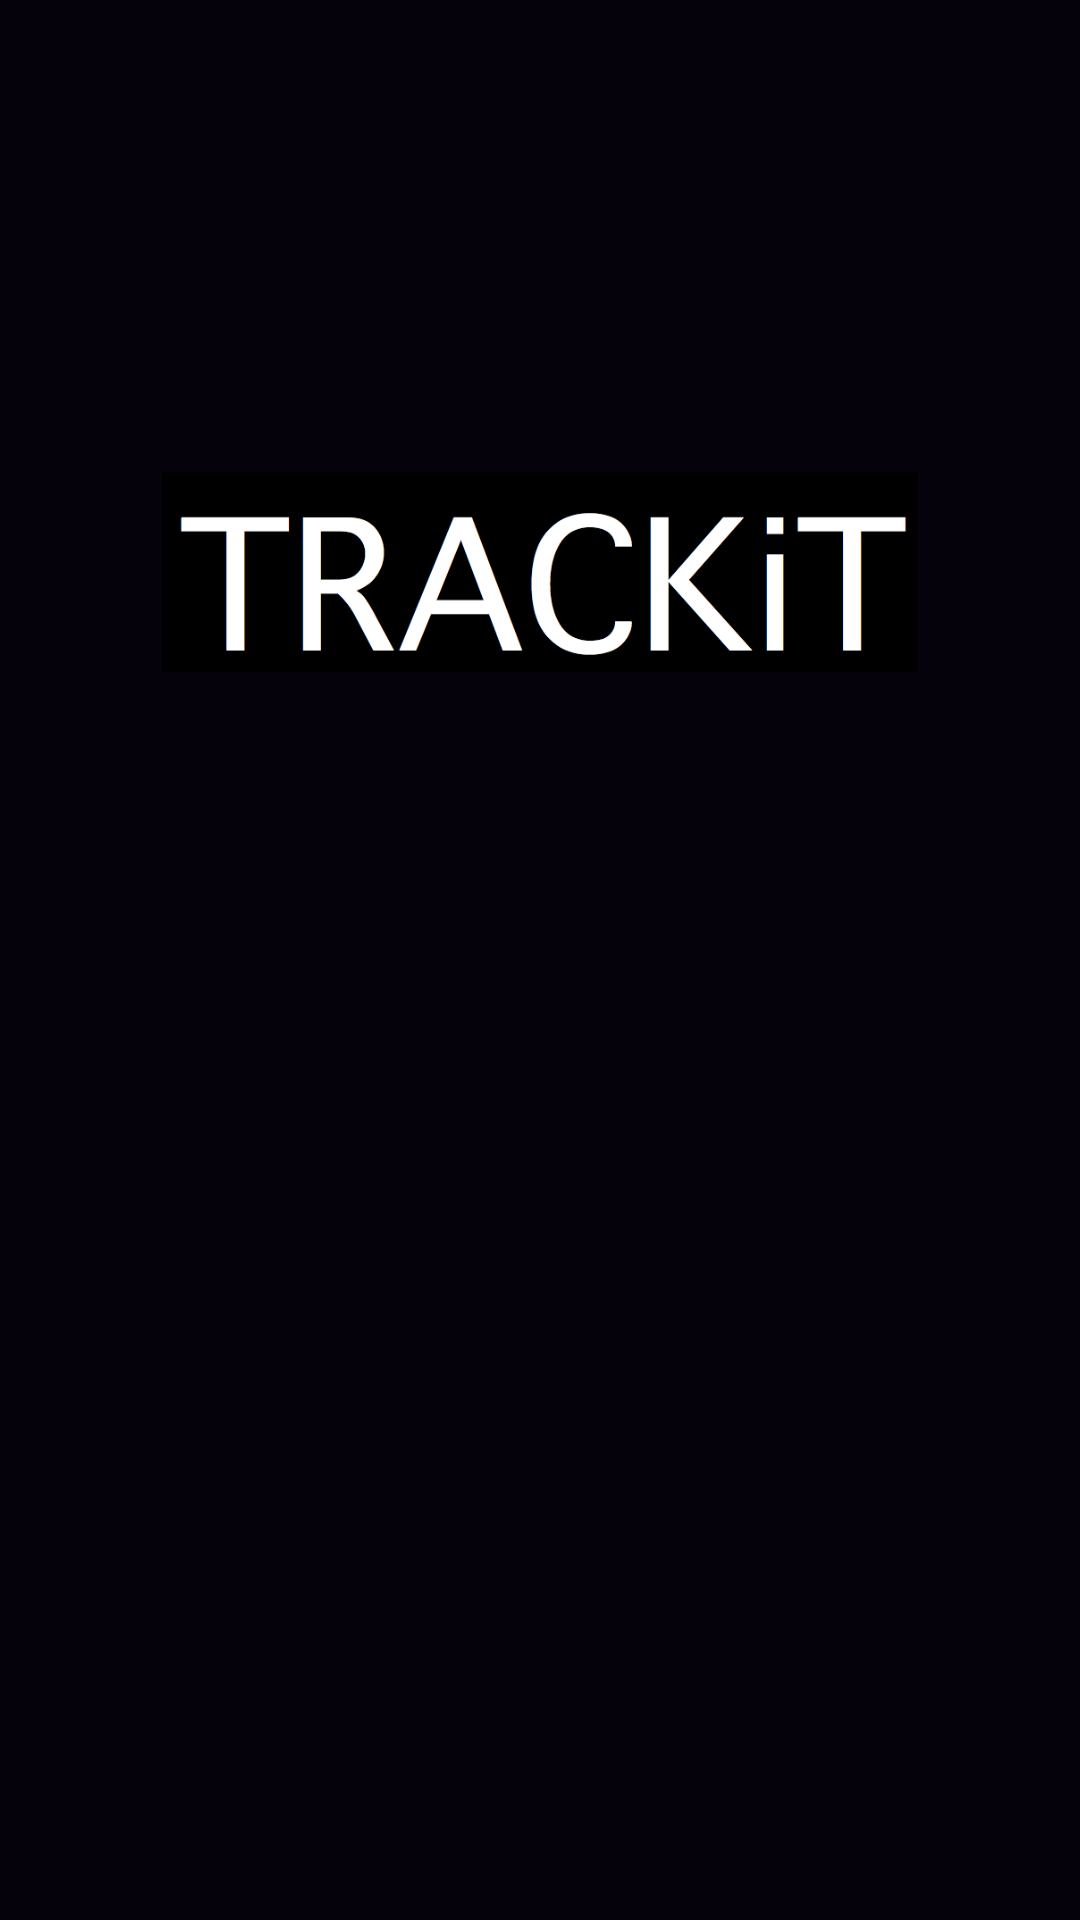

Here is an Android app screen rendered from its layout file. Give the layout XML and the strings, colors and styles it references.
<!-- AndroidManifest.xml: application theme AppTheme -->
<!-- res/layout/header_nav.xml -->
<?xml version="1.0" encoding="utf-8"?>

<LinearLayout xmlns:android="http://schemas.android.com/apk/res/android"
    xmlns:tools="http://schemas.android.com/tools"
    android:layout_width="match_parent"
    android:layout_height="100dp"
    android:background="@color/background"
    android:baselineAligned="false"
    android:orientation="horizontal"
    android:theme="@style/ThemeOverlay.AppCompat.Dark"
    tools:ignore="Overdraw">

    <LinearLayout
        android:layout_width="0dp"
        android:layout_height="match_parent"
        android:layout_weight="15"
        android:background="@android:color/transparent" />

    <LinearLayout
        android:layout_width="0dp"
        android:layout_height="match_parent"
        android:layout_weight="70">

        <ImageView
            android:layout_width="wrap_content"
            android:layout_height="wrap_content"
            android:contentDescription="@string/image_view_description"
            android:scaleType="fitEnd"
            android:src="@drawable/logo" />
    </LinearLayout>

    <LinearLayout
        android:layout_width="0dp"
        android:layout_height="wrap_content"
        android:layout_weight="15"
        android:background="@android:color/transparent" />
</LinearLayout>
<!-- resources referenced by this layout -->
<resources>
  <color name="background">#05020b</color>
  <!-- drawable logo: png bitmap (drawable, 22251 bytes) -->
  <string name="image_view_description">Image View Description</string>
  <style name="AppTheme" parent="Theme.AppCompat.Light.NoActionBar">
          <item name="colorPrimary">@color/colorPrimary</item>
          <item name="colorPrimaryDark">@color/colorPrimaryDark</item>
          <item name="colorAccent">@color/colorAccent</item>
      </style>
  <color name="colorPrimary">#853fb5</color>
  <color name="colorPrimaryDark">#5a2b7b</color>
  <color name="colorAccent">#FF4081</color>
</resources>
